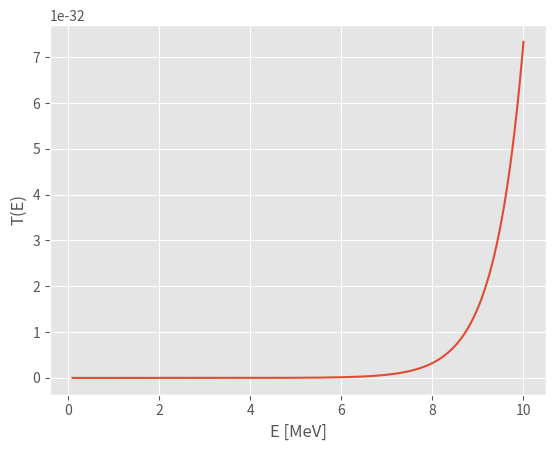

The script that saved this image:
from __future__ import division
import numpy as np
import matplotlib.pyplot as plt
plt.style.use("ggplot")

V0 = 34 #[MeV]
delta_x = 17 #[fm]
m = 3728.401 #[MeV/c^2]
c = 2.998e23 #[fm/s]
hbar = 6.582e-22 #[MeVs]

def T(E):
    return 1/(1 + V0**2 / (4*E*(V0 - E))* np.sinh(delta_x * np.sqrt(2*m/(c**2) * (V0 - E))/hbar)**2)

E = np.linspace(0.1, 10, 100000)
plt.plot(E, T(E))
plt.xlabel("E [MeV]")
plt.ylabel("T(E)")
plt.savefig("oppg_d.png")
plt.show()